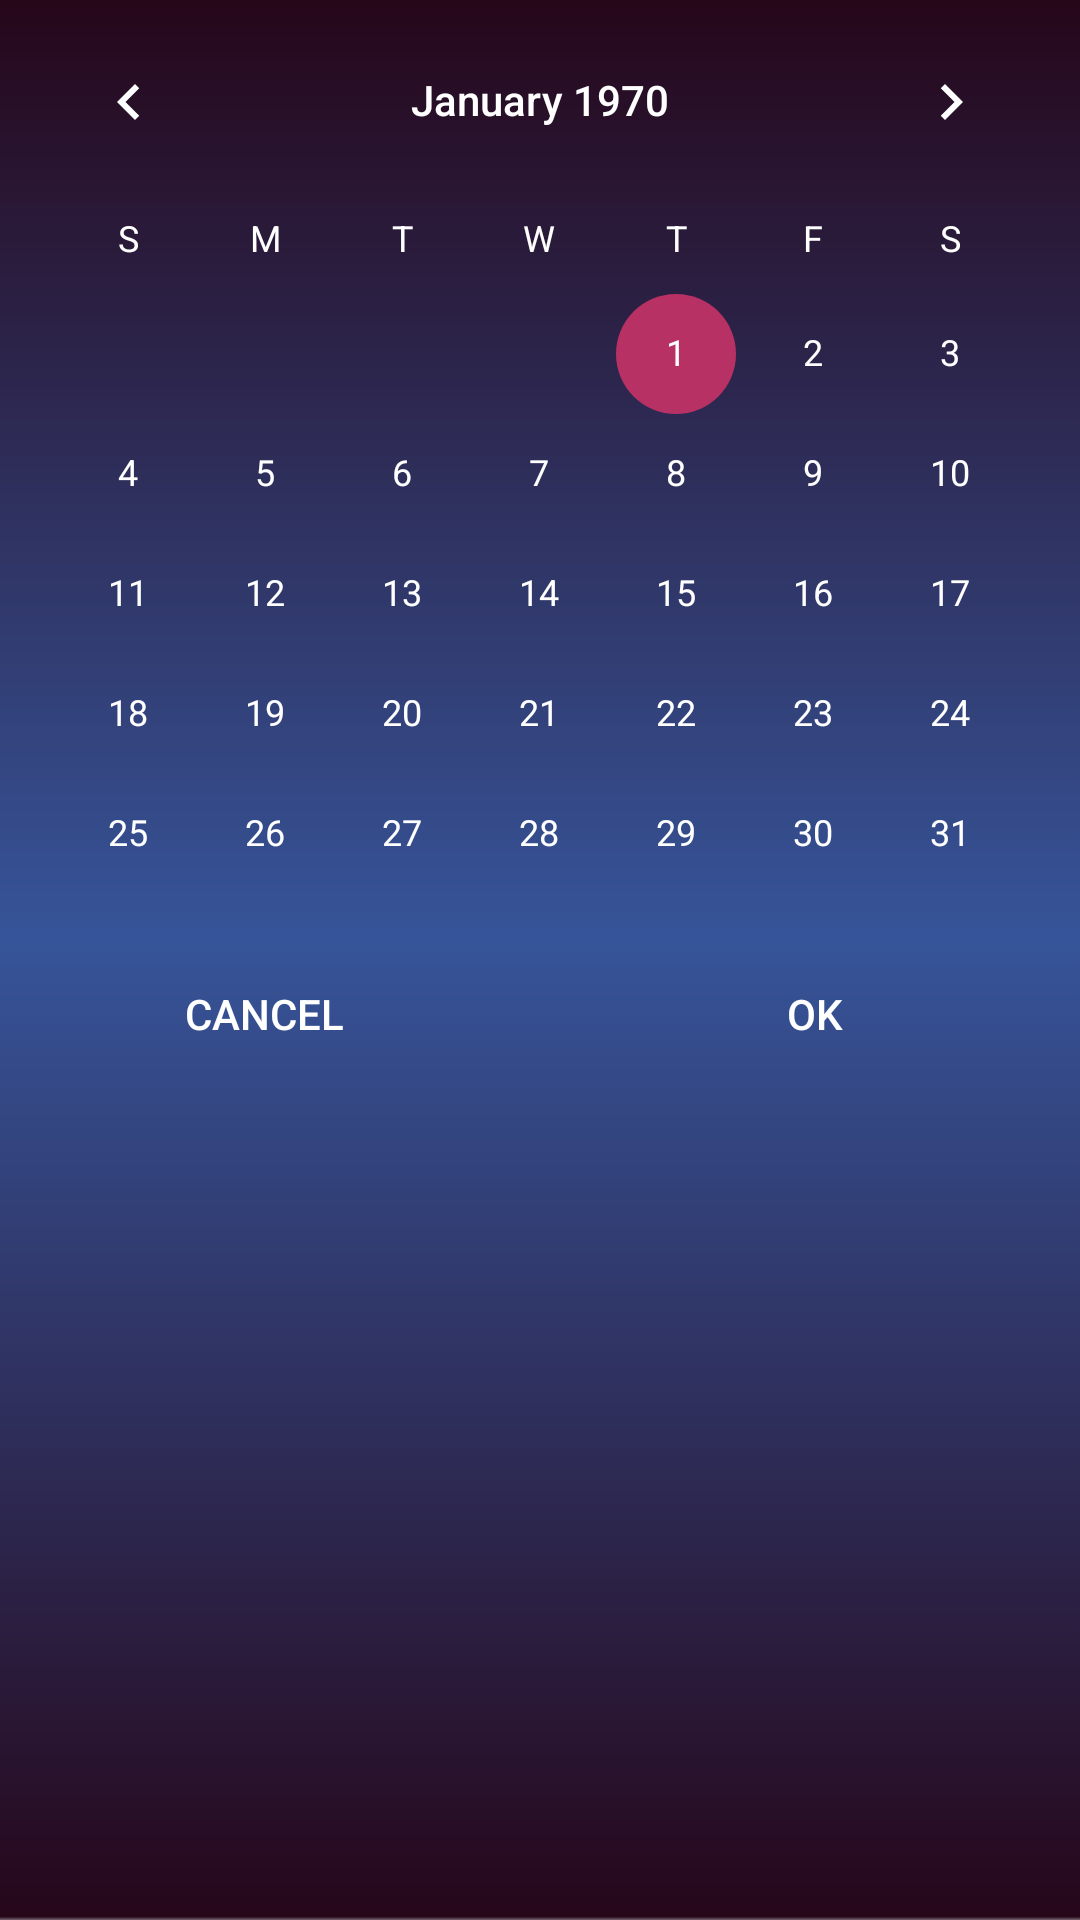

Write the Android layout XML for this screen, with the resource values it uses.
<!-- AndroidManifest.xml: application theme AppTheme -->
<!-- res/layout/measures_calendar_alert.xml -->
<?xml version="1.0" encoding="utf-8"?>
<androidx.constraintlayout.widget.ConstraintLayout xmlns:app="http://schemas.android.com/apk/res-auto"
    android:layout_height="373dp"
    android:layout_width="match_parent"
    xmlns:android="http://schemas.android.com/apk/res/android"
    android:background="@android:color/transparent">

    <ImageView
        android:id="@+id/imageView1"
        android:layout_width="match_parent"
        android:layout_height="match_parent"
        android:scaleType="centerCrop"
        android:src="@drawable/background"
        app:layout_constraintTop_toTopOf="parent" />

    <CalendarView
        android:id="@+id/calendarView2"
        android:theme="@style/calendar"
        android:layout_width="match_parent"
        android:layout_height="wrap_content"
        app:layout_constraintEnd_toEndOf="parent"
        app:layout_constraintStart_toStartOf="parent"
        app:layout_constraintTop_toTopOf="parent" />

    <Button
        android:id="@+id/measures_cancel"
        android:layout_width="0dp"
        android:layout_height="@dimen/button_height"
        android:background="@drawable/rounded_btn"
        android:text="@string/cancel_btn"
        android:textColor="@color/whiteColor"
        app:layout_constraintBottom_toBottomOf="@+id/calendarView2"
        app:layout_constraintStart_toStartOf="parent"
        app:layout_constraintTop_toBottomOf="@+id/calendarView2"
        app:layout_constraintWidth_percent="0.49" />

    <Button
        android:id="@+id/measures_next"
        android:layout_width="0dp"
        android:layout_height="@dimen/button_height"
        android:background="@drawable/rounded_btn"
        android:text="@string/alert_dialog_ok"
        android:textColor="@color/whiteColor"
        app:layout_constraintBottom_toBottomOf="@id/calendarView2"
        app:layout_constraintEnd_toEndOf="parent"
        app:layout_constraintTop_toBottomOf="@+id/calendarView2"
        app:layout_constraintWidth_percent="0.49" />
</androidx.constraintlayout.widget.ConstraintLayout>
<!-- resources referenced by this layout -->
<resources>
  <color name="whiteColor">#FFFFFF</color>
  <dimen name="button_height">60dp</dimen>
  <!-- drawable background: png bitmap (drawable-v24, 2768 bytes) -->
  <string name="alert_dialog_ok">OK</string>
  
      //measures
  <string name="cancel_btn">Cancel</string>
  <style name="calendar" parent="ThemeOverlay.AppCompat.Dialog">
          <item name="android:textColorPrimary">@color/whiteColor</item>
          <item name="android:textColorSecondary">@color/whiteColor</item>
          <item name="android:windowBackground">@color/darkGray</item>
          <item name="android:textSize">17sp</item>
      </style>
  <style name="AppTheme" parent="Theme.AppCompat.Light.DarkActionBar">
          
          <item name="colorPrimary">@color/colorPrimary</item>
          <item name="colorPrimaryDark">@color/colorPrimaryDark</item>
          <item name="colorAccent">@color/colorAccent</item>
      </style>
  <color name="darkGray">#272626</color>
  <color name="colorPrimary">#3BC3C3C3</color>
  <color name="colorPrimaryDark">#54091F4B</color>
  <color name="colorAccent">#F3BF3266</color>
</resources>
